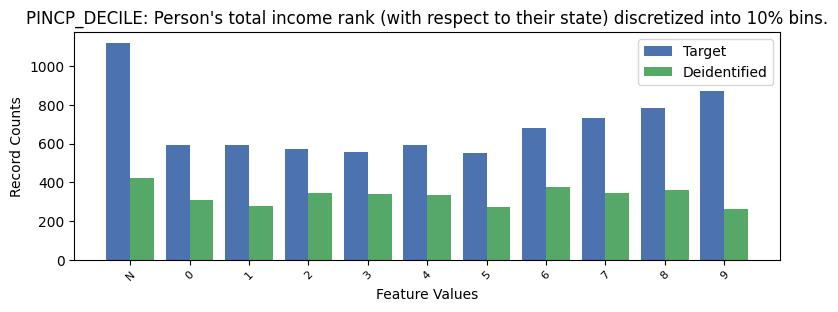

Source data for this figure (header and first rows):
, PINCP_DECILE, count_target, count_deidentified
0, -1, 1120, 420
1, 9, 869, 260
2, 8, 782, 359
3, 7, 733, 347
4, 6, 678, 378
5, 4, 593, 334
6, 0, 591, 307
7, 1, 591, 280
8, 2, 570, 345
9, 3, 557, 340
10, 5, 550, 273
